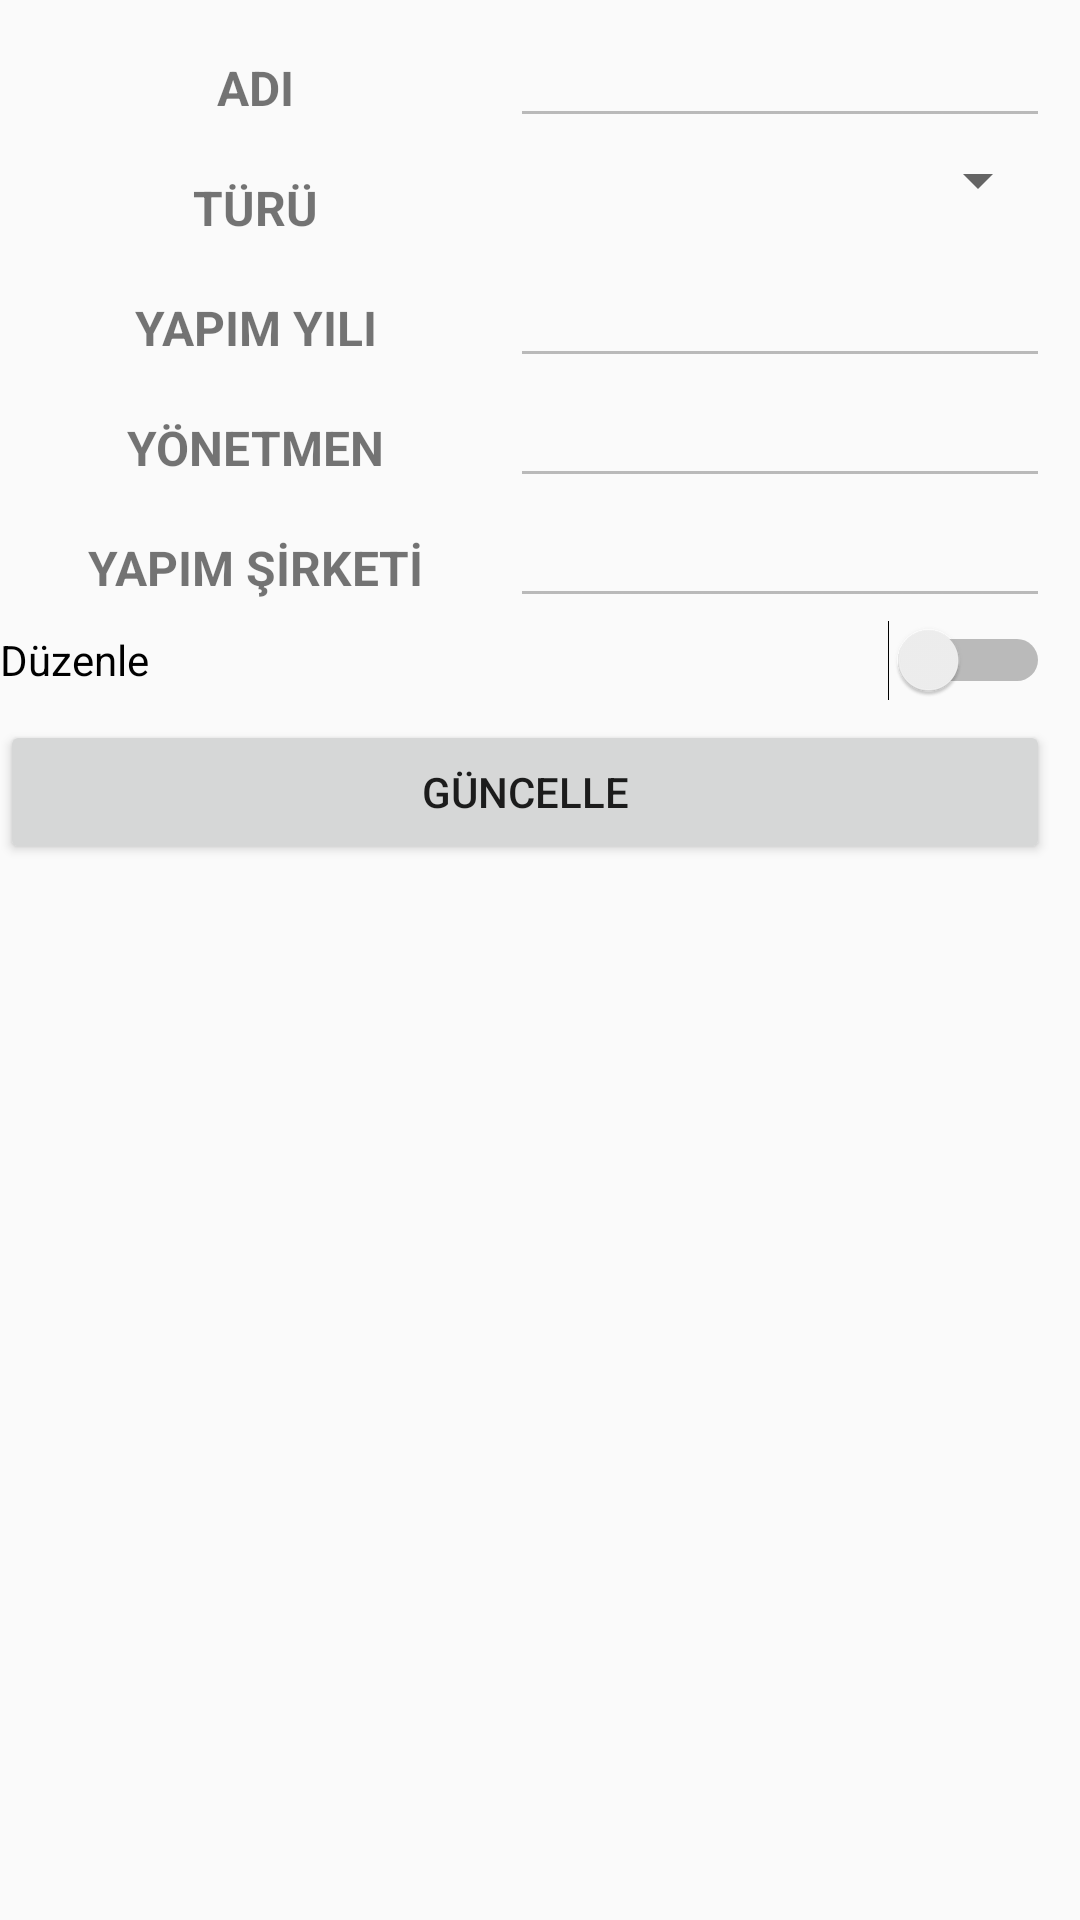

Layout XML and referenced resources for this Android screen:
<!-- AndroidManifest.xml: application theme Theme.CinemaInformation -->
<!-- res/layout/activity_film_details.xml -->
<?xml version="1.0" encoding="utf-8"?>
<LinearLayout xmlns:android="http://schemas.android.com/apk/res/android"
    xmlns:app="http://schemas.android.com/apk/res-auto"
    xmlns:tools="http://schemas.android.com/tools"
    android:layout_width="match_parent"
    android:layout_height="match_parent"
    android:orientation="vertical"
    tools:context=".FilmDetailsActivity">

    <LinearLayout
        android:layout_width="350dp"
        android:layout_height="40dp"
        android:orientation="horizontal">

        <TextView
            android:layout_width="170dp"
            android:layout_height="match_parent"
            android:layout_weight="1"
            android:gravity="bottom|center_horizontal"
            android:text="@string/cinema_name"
            android:textSize="16sp"
            android:textStyle="bold" />

        <EditText
            android:id="@+id/filmDetailsActivityEditTextCinemaName"
            android:layout_width="180dp"
            android:layout_height="wrap_content"
            android:layout_weight="1"
            android:enabled="false"
            android:ems="10"
            android:inputType="textPersonName" />

    </LinearLayout>

    <LinearLayout
        android:layout_width="350dp"
        android:layout_height="40dp"
        android:orientation="horizontal">

        <TextView
            android:layout_width="170dp"
            android:layout_height="40dp"
            android:layout_weight="1"
            android:gravity="bottom|center_horizontal"
            android:text="@string/cinema_type"
            android:textSize="16sp"
            android:textStyle="bold" />

        <Spinner
            android:id="@+id/filmDetailsActivitySpinnerType"
            android:layout_width="180dp"
            android:layout_height="40dp"
            android:enabled="false"
            android:layout_weight="1" />

    </LinearLayout>

    <LinearLayout
        android:layout_width="350dp"
        android:layout_height="40dp"
        android:orientation="horizontal">

        <TextView
            android:layout_width="170dp"
            android:layout_height="match_parent"
            android:layout_weight="1"
            android:gravity="bottom|center_horizontal"
            android:text="@string/product_year"
            android:textSize="16sp"
            android:textStyle="bold" />

        <EditText
            android:id="@+id/filmDetailsActivityEditTextProductYear"
            android:layout_width="180dp"
            android:layout_height="wrap_content"
            android:layout_weight="1"
            android:enabled="false"
            android:ems="10"
            android:inputType="textPersonName" />

    </LinearLayout>

    <LinearLayout
        android:layout_width="350dp"
        android:layout_height="40dp"
        android:orientation="horizontal">

        <TextView
            android:layout_width="170dp"
            android:layout_height="match_parent"
            android:layout_weight="1"
            android:gravity="bottom|center_horizontal"
            android:text="@string/director"
            android:textSize="16sp"
            android:textStyle="bold" />

        <EditText
            android:id="@+id/filmDetailsActivityEditTextDirector"
            android:layout_width="180dp"
            android:layout_height="wrap_content"
            android:layout_weight="1"
            android:enabled="false"
            android:ems="10"
            android:inputType="textPersonName" />

    </LinearLayout>

    <LinearLayout
        android:layout_width="350dp"
        android:layout_height="40dp"
        android:orientation="horizontal">

        <TextView
            android:layout_width="170dp"
            android:layout_height="match_parent"
            android:layout_weight="1"
            android:gravity="bottom|center_horizontal"
            android:text="@string/product_company"
            android:textSize="16sp"
            android:textStyle="bold" />

        <EditText
            android:id="@+id/filmDetailsActivityEditTextProductCompany"
            android:layout_width="180dp"
            android:layout_height="wrap_content"
            android:layout_weight="1"
            android:enabled="false"
            android:ems="10"
            android:inputType="textPersonName" />

    </LinearLayout>

    <LinearLayout
        android:layout_width="350dp"
        android:layout_height="40dp"
        android:orientation="horizontal">


        <Switch
            android:id="@+id/filmDetailsActivitySwitchEditing"
            android:layout_width="350dp"
            android:layout_height="match_parent"
            android:text="@string/switch_update" />

    </LinearLayout>

    <Button
        android:id="@+id/filmDetailsActivityButtonUpdate"
        android:layout_width="350dp"
        android:layout_height="wrap_content"
        android:text="@string/button_update" />


</LinearLayout>
<!-- resources referenced by this layout -->
<resources>
  <string name="button_update">Güncelle</string>
  <string name="cinema_name">ADI</string>
  <string name="cinema_type">TÜRÜ</string>
  <string name="director">YÖNETMEN</string>
  <string name="product_company">YAPIM ŞİRKETİ</string>
  <string name="product_year">YAPIM YILI</string>
  <string name="switch_update">Düzenle</string>
  <style name="Theme.CinemaInformation" parent="Theme.AppCompat.DayNight.DarkActionBar">
          
          <item name="colorPrimary">@color/purple_500</item>
          <item name="colorPrimaryVariant">@color/purple_700</item>
          <item name="colorOnPrimary">@color/white</item>
          
          <item name="colorSecondary">@color/teal_200</item>
          <item name="colorSecondaryVariant">@color/teal_700</item>
          <item name="colorOnSecondary">@color/black</item>
          
          <item name="android:statusBarColor">?attr/colorPrimaryVariant</item>
          
      </style>
  <!-- not gathered from this repository: default colours our renderer supplied (Android Studio template values) -->
  <color name="purple_500">#FF6200EE</color>
  <color name="purple_700">#FF3700B3</color>
  <color name="teal_200">#FF03DAC5</color>
  <color name="teal_700">#FF018786</color>
  <color name="black">#FF000000</color>
  <color name="white">#FFFFFFFF</color>
</resources>
